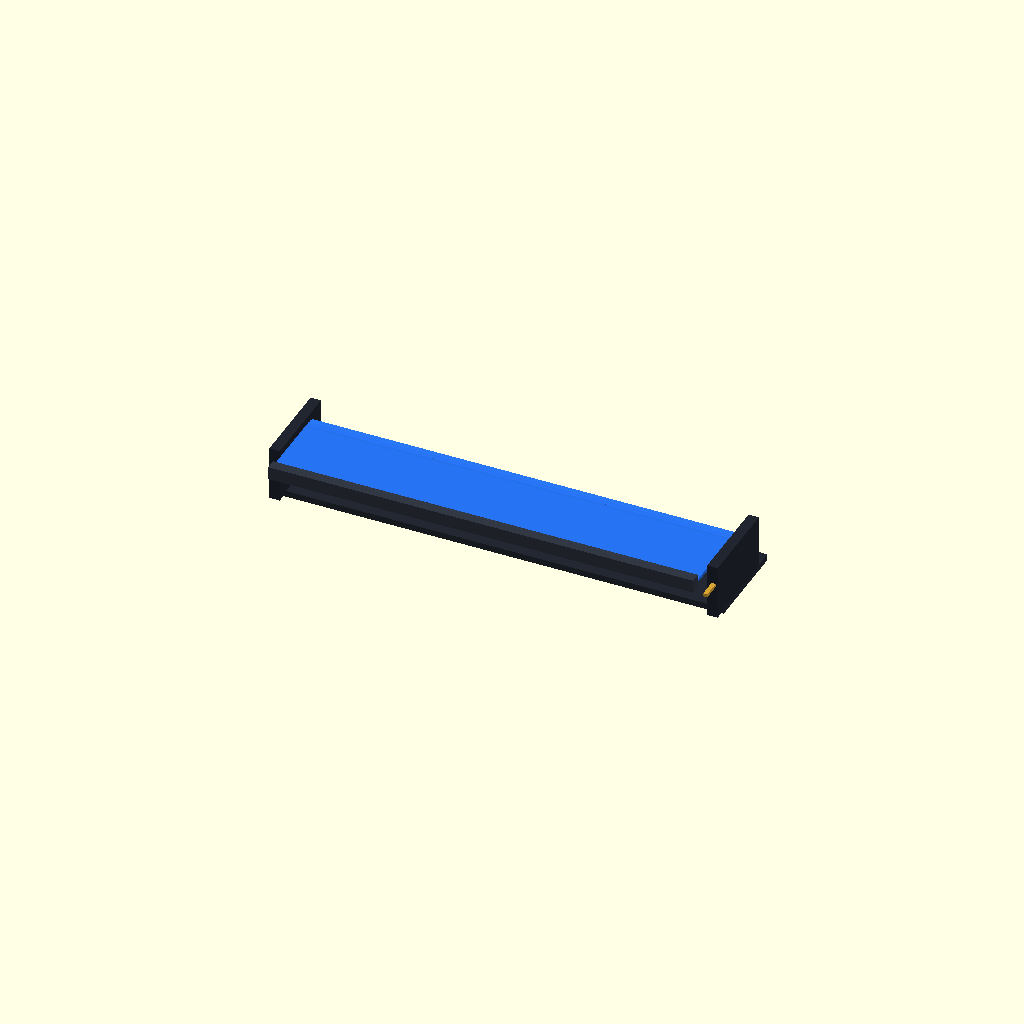
Cell 1 — every parameter at its default value.
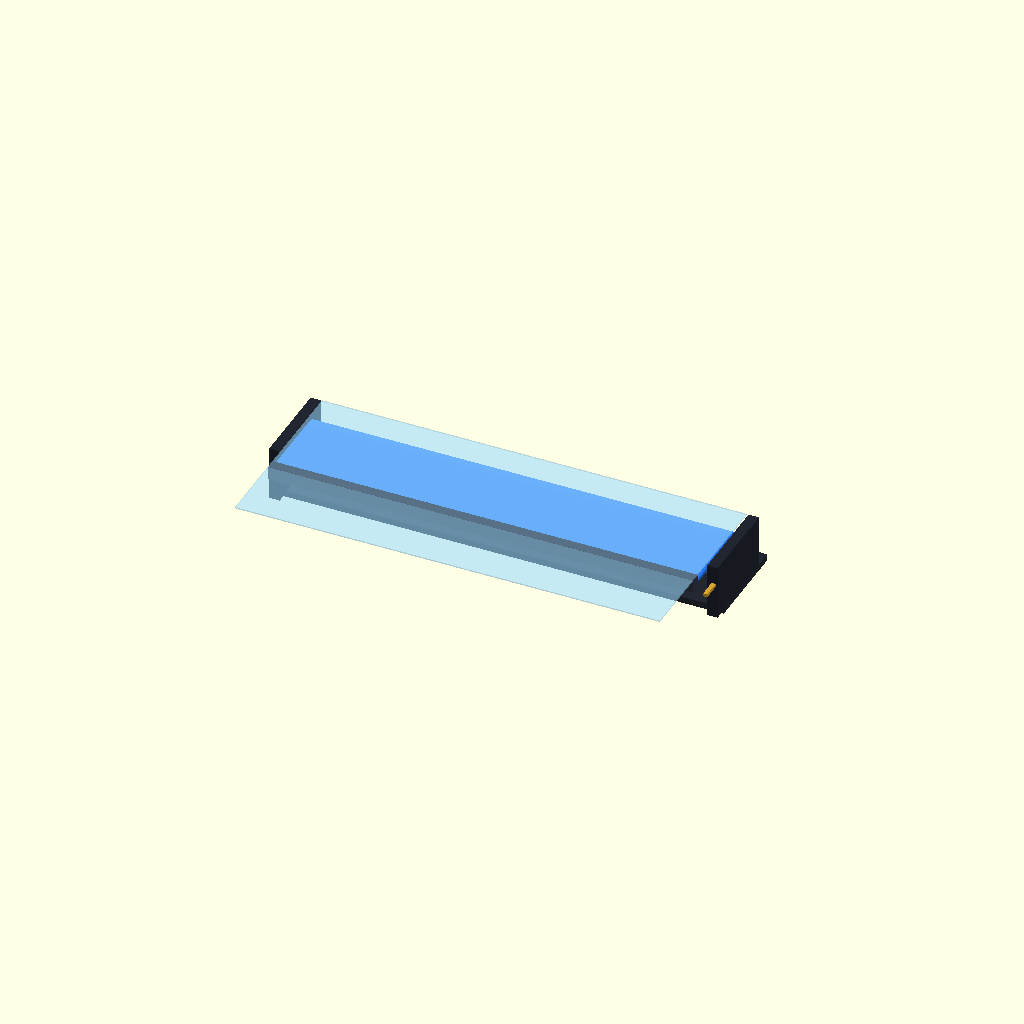
Cell 2: the same model with show_cover = true.
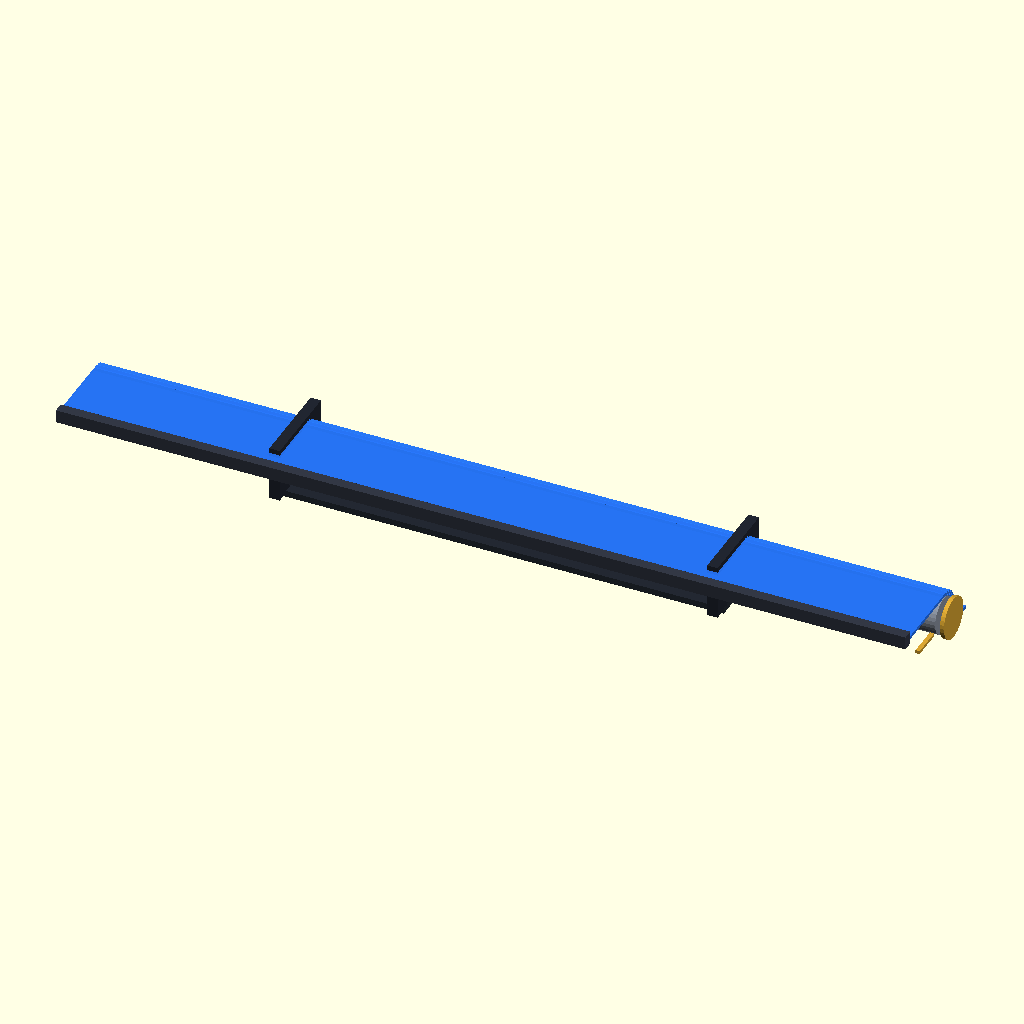
Cell 3: panel_l = 325.8 (everything else at default).
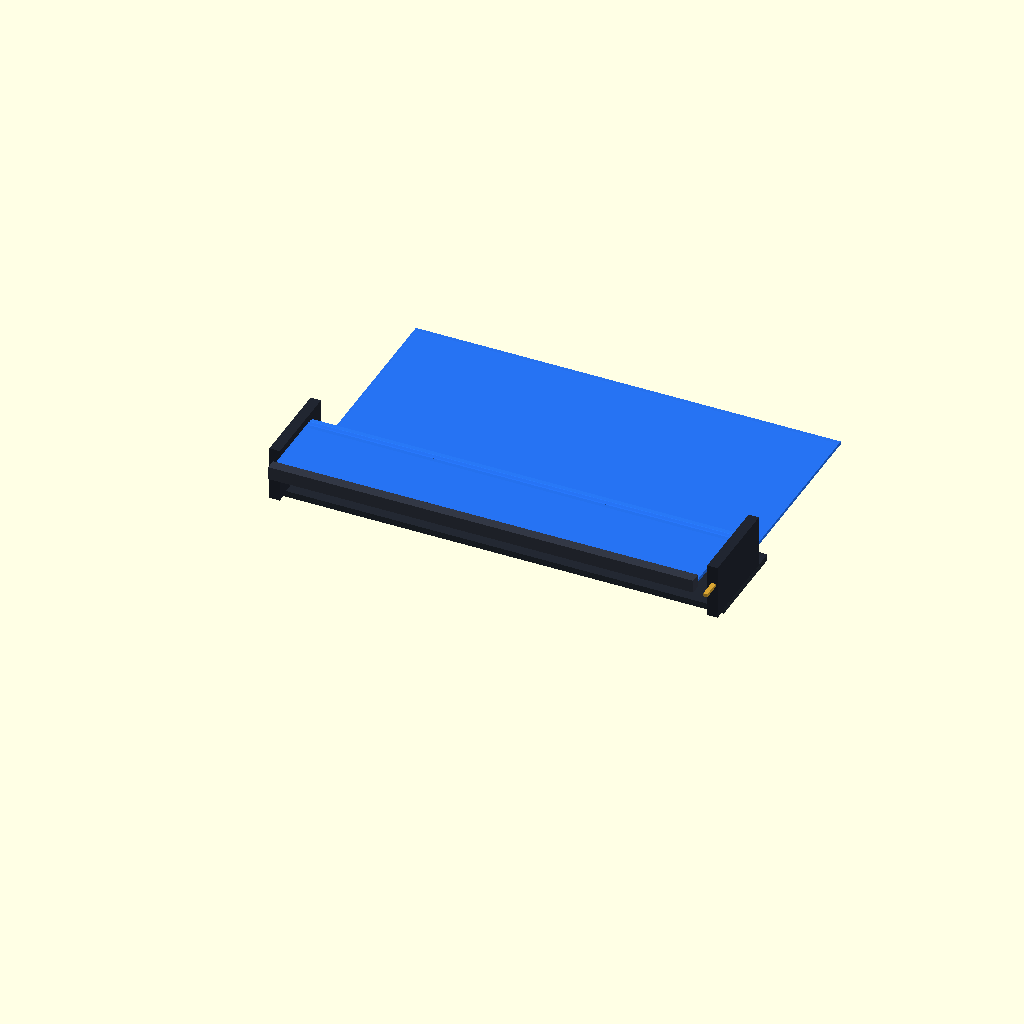
Cell 4: the same model with L_use = 143.
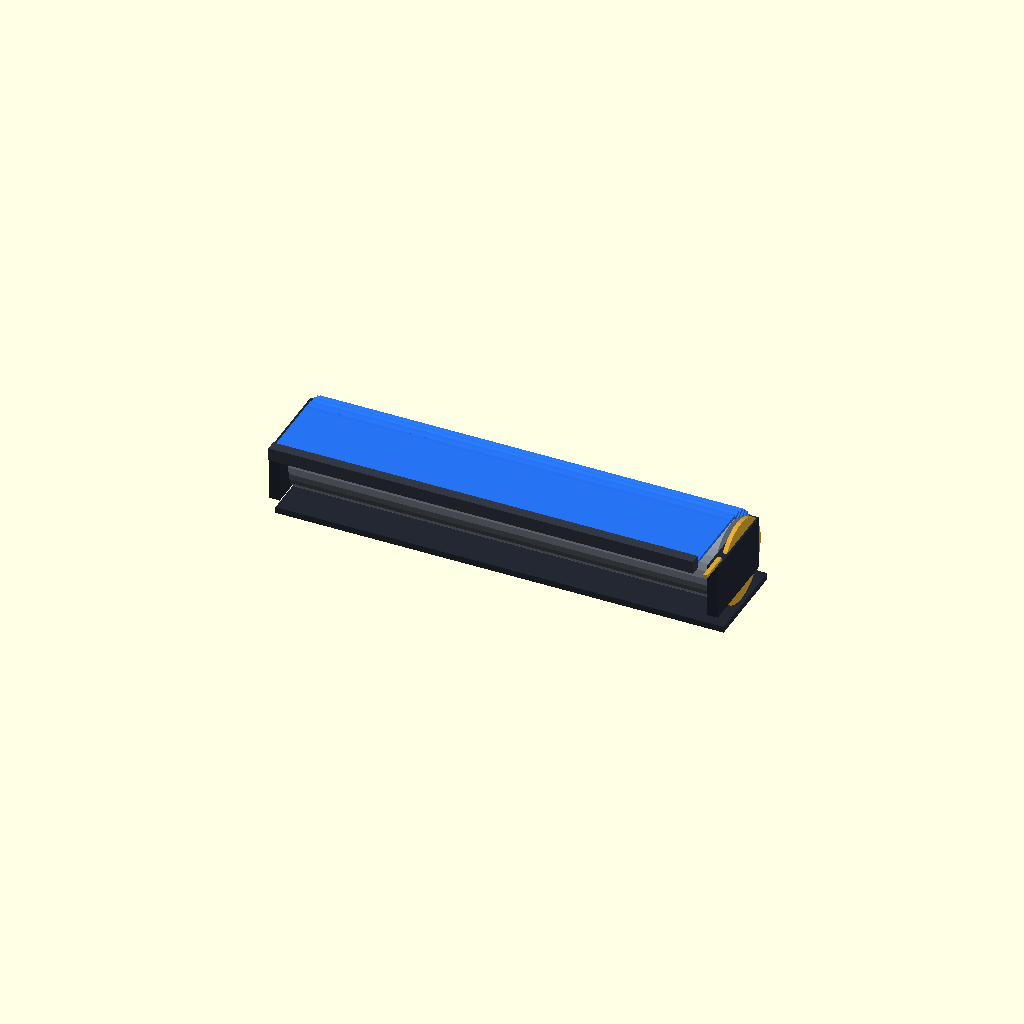
Cell 5: the same model with R = 16.
All cells are drawn from one camera (rotation 55°, 0°, 25°, orthographic, colour scheme Cornfield), so only the parameter changes between them.
The OpenSCAD source (cad/nexus_roll_v0_6.scad):
// NEXUS ONE - ROLL architecture v0.6
// One REAL flexible AMOLED (162.9 x 74.5 x 1.2 mm module class, 2400x1080)
// wraps an R8 drum inside the spine; a sliding leading bar unrolls it.
// Replaces MECH-B's 3 stacked display frames: a continuous panel cannot fold
// at MECH-B's 3.4 mm layer pitch (bend radius would be ~1.7 mm; AMOLED needs
// >= ~5 mm). Wrap radius here is 8 mm at EVERY pose (checker-verified:
// panel length conserved exactly, 1,001 poses).
// Interlocks designed in:
//  1. Rack on the leading bar drives the drum pinion (module 0.5, 32 teeth,
//     pitch radius = drum radius 8) - panel feed rate == bar speed, the panel
//     can never be yanked faster than the drum feeds it.
//  2. Light-field lenticular cover rail-mounts only at full deployment; while
//     mounted its rails block retraction (film can never be crushed by closing).
//  3. Spring-ball detents + 2 pairs N52 5x2 magnets hold both end positions
//     (retention spec >= 3 N, from the v0.4 jolt analysis).
// OpenSCAD: View > Animate, Steps=201, FPS=20. $t = deployment 0..1.
// NOT compiled - OpenSCAD unavailable in the build environment (balance-checked).
// X = device length (panel length); Y = deployment; Z = panel normal.

$fn = 32;
panel_l = 162.9;
panel_t = 1.2;
L_use = 71.5;            // usable panel width (74.5 - 2x1.5 sealed edges)
R = 8;                   // drum radius to panel centreline
F0 = 28;                 // front flat, stick mode (visible strip)
F1 = 58.9;               // front flat, fully open
dev_l = 171.9;
show_cover = false;      // light-field cover (stored in carry-case sleeve)

function front(u) = F0 + (F1 - F0) * u;
function back_flat(u) =
    let (b0 = L_use - F0 - PI * R)
    u < 0.85 ? max(0, b0 * (1 - u / 0.85)) : 0;
function theta(u) = (L_use - front(u) - back_flat(u)) / R;   // radians, pi..pi/2

module panel_ribbon(u) {
    F = front(u); B = back_flat(u); th = theta(u);
    color([0.15, 0.45, 0.95, 0.95]) {
        // front flat
        translate([0, -F / 2, R]) cube([panel_l, F, panel_t], center = true);
        // back flat
        if (B > 0.3)
            translate([0, B / 2, -R]) cube([panel_l, B, panel_t], center = true);
        // wrap arc as chord segments
        K = 14;
        for (i = [0 : K - 1]) {
            a_deg = 90 - (i + 0.5) * th * 180 / PI / K;
            seg = R * th / K + 0.35;
            translate([0, R * cos(a_deg), R * sin(a_deg)])
                rotate([90 - a_deg, 0, 0])
                    cube([panel_l, seg, panel_t], center = true);
        }
    }
}

module drum() {
    color([0.55, 0.58, 0.63, 1])
    rotate([0, 90, 0]) cylinder(h = panel_l, r = R - panel_t / 2 - 0.3, center = true);
    // pinion gear (sync interlock) - schematic: cylinder + teeth blocks
    color([0.85, 0.65, 0.2, 1])
    translate([panel_l / 2 + 3, 0, 0]) rotate([0, 90, 0])
        cylinder(h = 1.6, r = R, center = true);
}

module leading_bar(u) {
    F = front(u);
    color([0.2, 0.22, 0.27, 1])
    translate([0, -F - 1.5, R]) cube([panel_l, 4, 5], center = true);
    // rack (schematic teeth) on the bar underside, meshes the drum pinion path
    color([0.85, 0.65, 0.2, 1])
    translate([panel_l / 2 + 3, -F + 6, R - 5]) cube([1.6, 12, 1.2], center = true);
}

module housing(u) {
    // back shell + two end caps; front stays open (the panel IS the front)
    color([0.13, 0.15, 0.19, 0.9])
    translate([0, 2, -R - panel_t - 1.6]) cube([dev_l, 36, 2.4], center = true);
    for (sx = [-1, 1])
        color([0.13, 0.15, 0.19, 1])
        translate([sx * (dev_l / 2 - 2), -4, 0]) cube([4, 34, 21], center = true);
}

module light_field_cover() {
    // mounts only at full open; shown hovering at its mounted plane
    cover_y = -F1 + (F1 + R * PI / 2) / 2;
    color([0.6, 0.85, 1.0, 0.35])
    translate([0, cover_y, R + panel_t + 1.5])
        cube([panel_l, F1 + R * PI / 2, 0.5], center = true);
}

u = min(1, max(0, $t));
housing(u);
drum();
panel_ribbon(u);
leading_bar(u);
if (show_cover) light_field_cover();

// Open items: dynamic rolling cycle rating of the maker panel (unverified),
// FPC routing from the wrapped panel to the board, drum spring/motor sizing,
// antenna windows in end caps, module bay (v0.4 audit parts) not yet integrated.
Customizer parameters (derived from the source; name, type, default, range or options):
panel_l: number, default 162.9
panel_t: number, default 1.2
L_use: number, default 71.5
R: number, default 8
F0: number, default 28
F1: number, default 58.9
dev_l: number, default 171.9
show_cover: bool, default false
